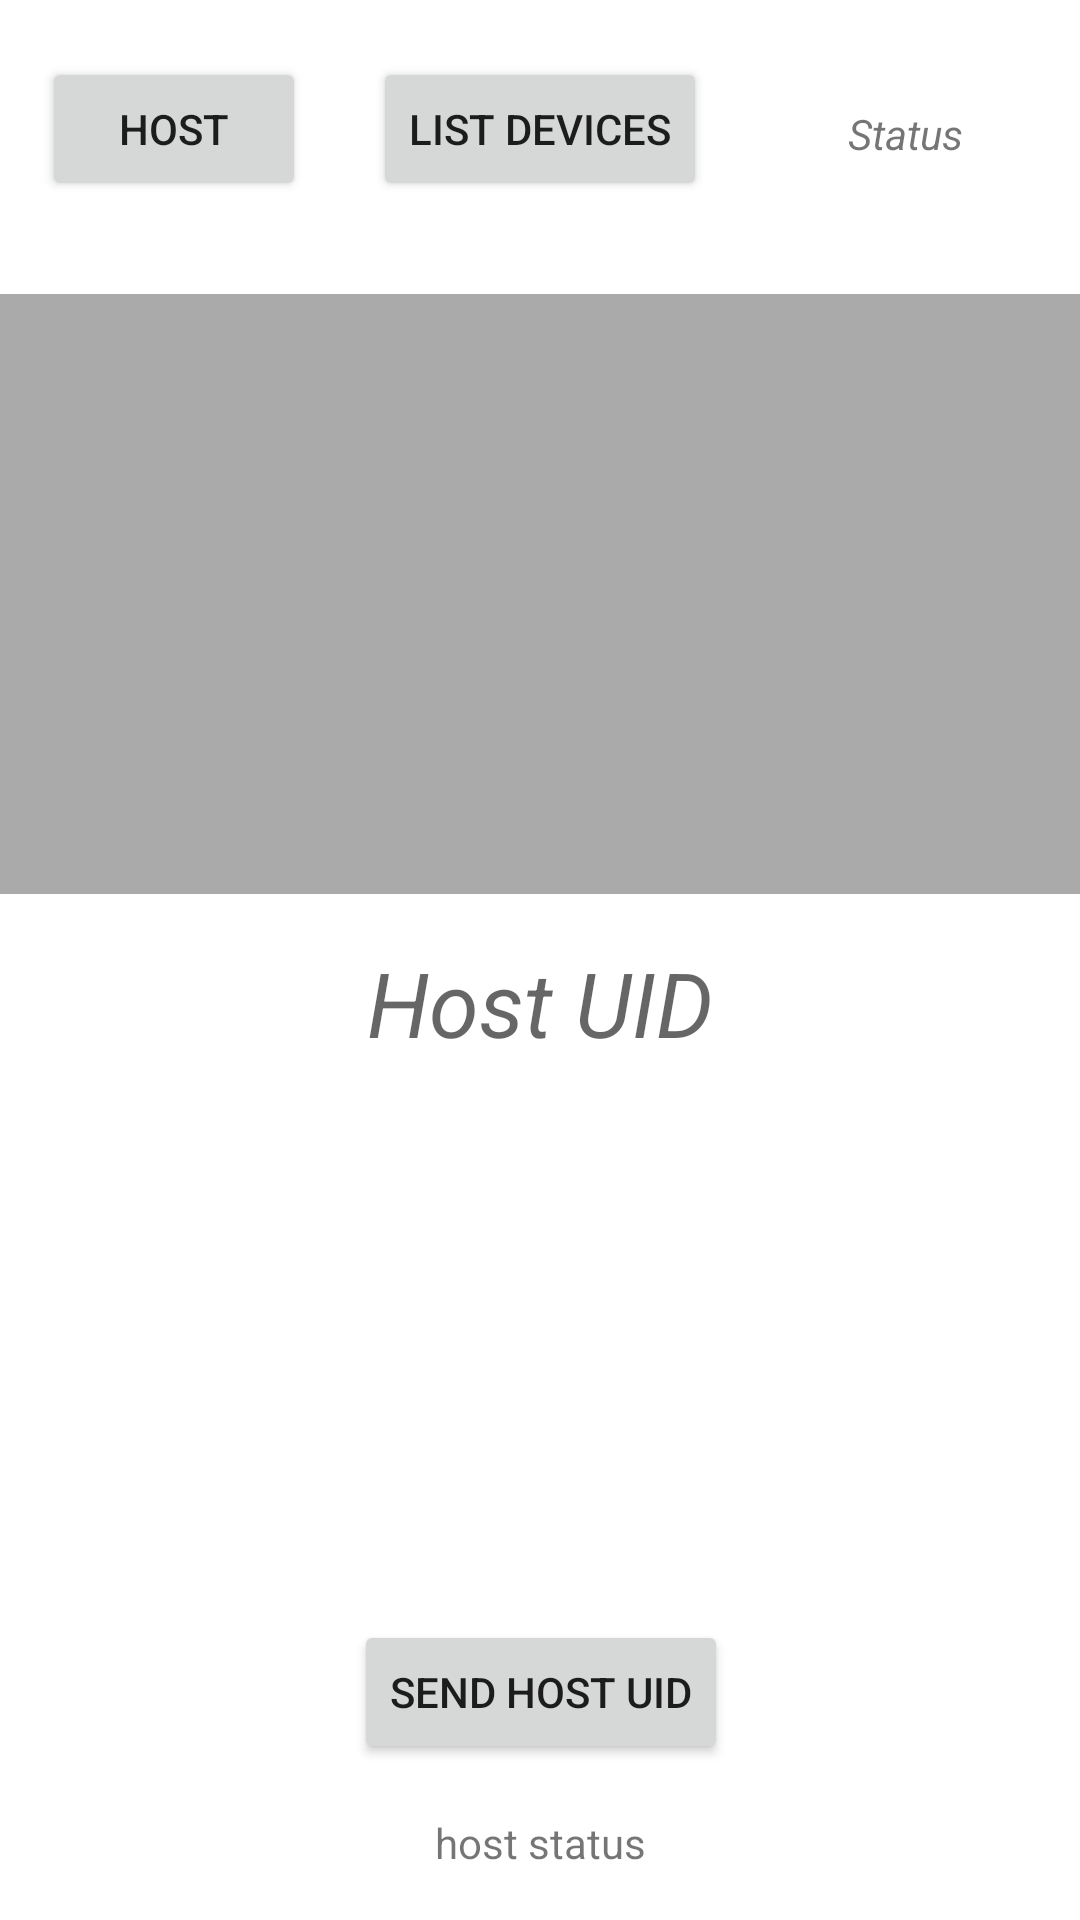

Write the Android layout XML for this screen, with the resource values it uses.
<!-- AndroidManifest.xml: application theme Theme.JukeBot -->
<!-- res/layout/activity_join_session.xml -->
<?xml version="1.0" encoding="utf-8"?>
<androidx.constraintlayout.widget.ConstraintLayout xmlns:android="http://schemas.android.com/apk/res/android"
    xmlns:app="http://schemas.android.com/apk/res-auto"
    xmlns:tools="http://schemas.android.com/tools"
    android:id="@+id/relativeLayout"
    android:layout_width="match_parent"
    android:layout_height="match_parent"
    tools:context="com.osbornnick.jukebot.JoinSessionActivity">

    <Button
        android:id="@+id/btn_listen"
        android:layout_width="wrap_content"
        android:layout_height="wrap_content"
        android:layout_marginStart="14dp"
        android:layout_marginTop="19dp"
        android:text="Host"
        app:layout_constraintStart_toStartOf="parent"
        app:layout_constraintTop_toTopOf="parent" />

    <ListView
        android:id="@+id/listviewDevices"
        android:layout_width="match_parent"
        android:layout_height="200dp"
        android:layout_marginTop="31dp"
        android:background="@android:color/darker_gray"
        app:layout_constraintStart_toStartOf="parent"
        app:layout_constraintTop_toBottomOf="@+id/btn_listen" />

    <TextView
        android:id="@+id/msg"
        android:layout_width="match_parent"
        android:layout_height="wrap_content"
        android:layout_marginTop="16dp"
        android:hint="Host UID"
        android:textAlignment="center"
        android:textColor="?android:attr/textColorLink"
        android:textSize="30sp"
        android:textStyle="italic"
        app:layout_constraintStart_toStartOf="parent"
        app:layout_constraintTop_toBottomOf="@+id/listviewDevices" />

    <Button
        android:id="@+id/send"
        android:layout_width="wrap_content"
        android:layout_height="wrap_content"
        android:layout_marginStart="104dp"
        android:layout_marginEnd="102dp"
        android:layout_marginBottom="52dp"
        android:text="Send Host UID"
        app:layout_constraintBottom_toBottomOf="parent"
        app:layout_constraintEnd_toEndOf="parent"
        app:layout_constraintHorizontal_bias="0.482"
        app:layout_constraintStart_toStartOf="parent" />

    <Button
        android:id="@+id/listDevices"
        android:layout_width="wrap_content"
        android:layout_height="wrap_content"
        android:layout_marginBottom="31dp"
        android:text="List Devices"
        app:layout_constraintBottom_toTopOf="@+id/listviewDevices"
        app:layout_constraintLeft_toLeftOf="parent"
        app:layout_constraintRight_toRightOf="parent" />

    <TextView
        android:id="@+id/txt_status"
        android:layout_width="wrap_content"
        android:layout_height="wrap_content"
        android:layout_marginTop="32dp"
        android:text="Status"
        android:textSize="14sp"
        android:textStyle="italic"
        app:layout_constraintBottom_toTopOf="@+id/listviewDevices"
        app:layout_constraintEnd_toEndOf="parent"
        app:layout_constraintHorizontal_bias="0.545"
        app:layout_constraintStart_toEndOf="@+id/listDevices"
        app:layout_constraintTop_toTopOf="parent"
        app:layout_constraintVertical_bias="0.063" />

    <TextView
        android:id="@+id/txt_host"
        android:layout_width="wrap_content"
        android:layout_height="wrap_content"
        android:text="host status"
        app:layout_constraintBottom_toBottomOf="parent"
        app:layout_constraintEnd_toEndOf="parent"
        app:layout_constraintStart_toStartOf="parent"
        app:layout_constraintTop_toBottomOf="@+id/send" />

</androidx.constraintlayout.widget.ConstraintLayout>
<!-- resources referenced by this layout -->
<resources>
  <style name="Theme.JukeBot" parent="Theme.MaterialComponents.DayNight.NoActionBar">
          
          <item name="colorPrimary">@color/purple_500</item>
          <item name="colorPrimaryVariant">@color/purple_700</item>
          <item name="colorOnPrimary">@color/white</item>
          
          <item name="colorSecondary">@color/teal_200</item>
          <item name="colorSecondaryVariant">@color/teal_700</item>
          <item name="colorOnSecondary">@color/black</item>
          
          <item name="android:statusBarColor" tools:targetApi="l">?attr/colorPrimaryVariant</item>
          
      </style>
  <color name="purple_500">#FF6200EE</color>
  <color name="purple_700">#FF3700B3</color>
  <color name="white">#FFFFFFFF</color>
  <color name="teal_200">#FF03DAC5</color>
  <color name="teal_700">#FF018786</color>
  <color name="black">#FF000000</color>
</resources>
